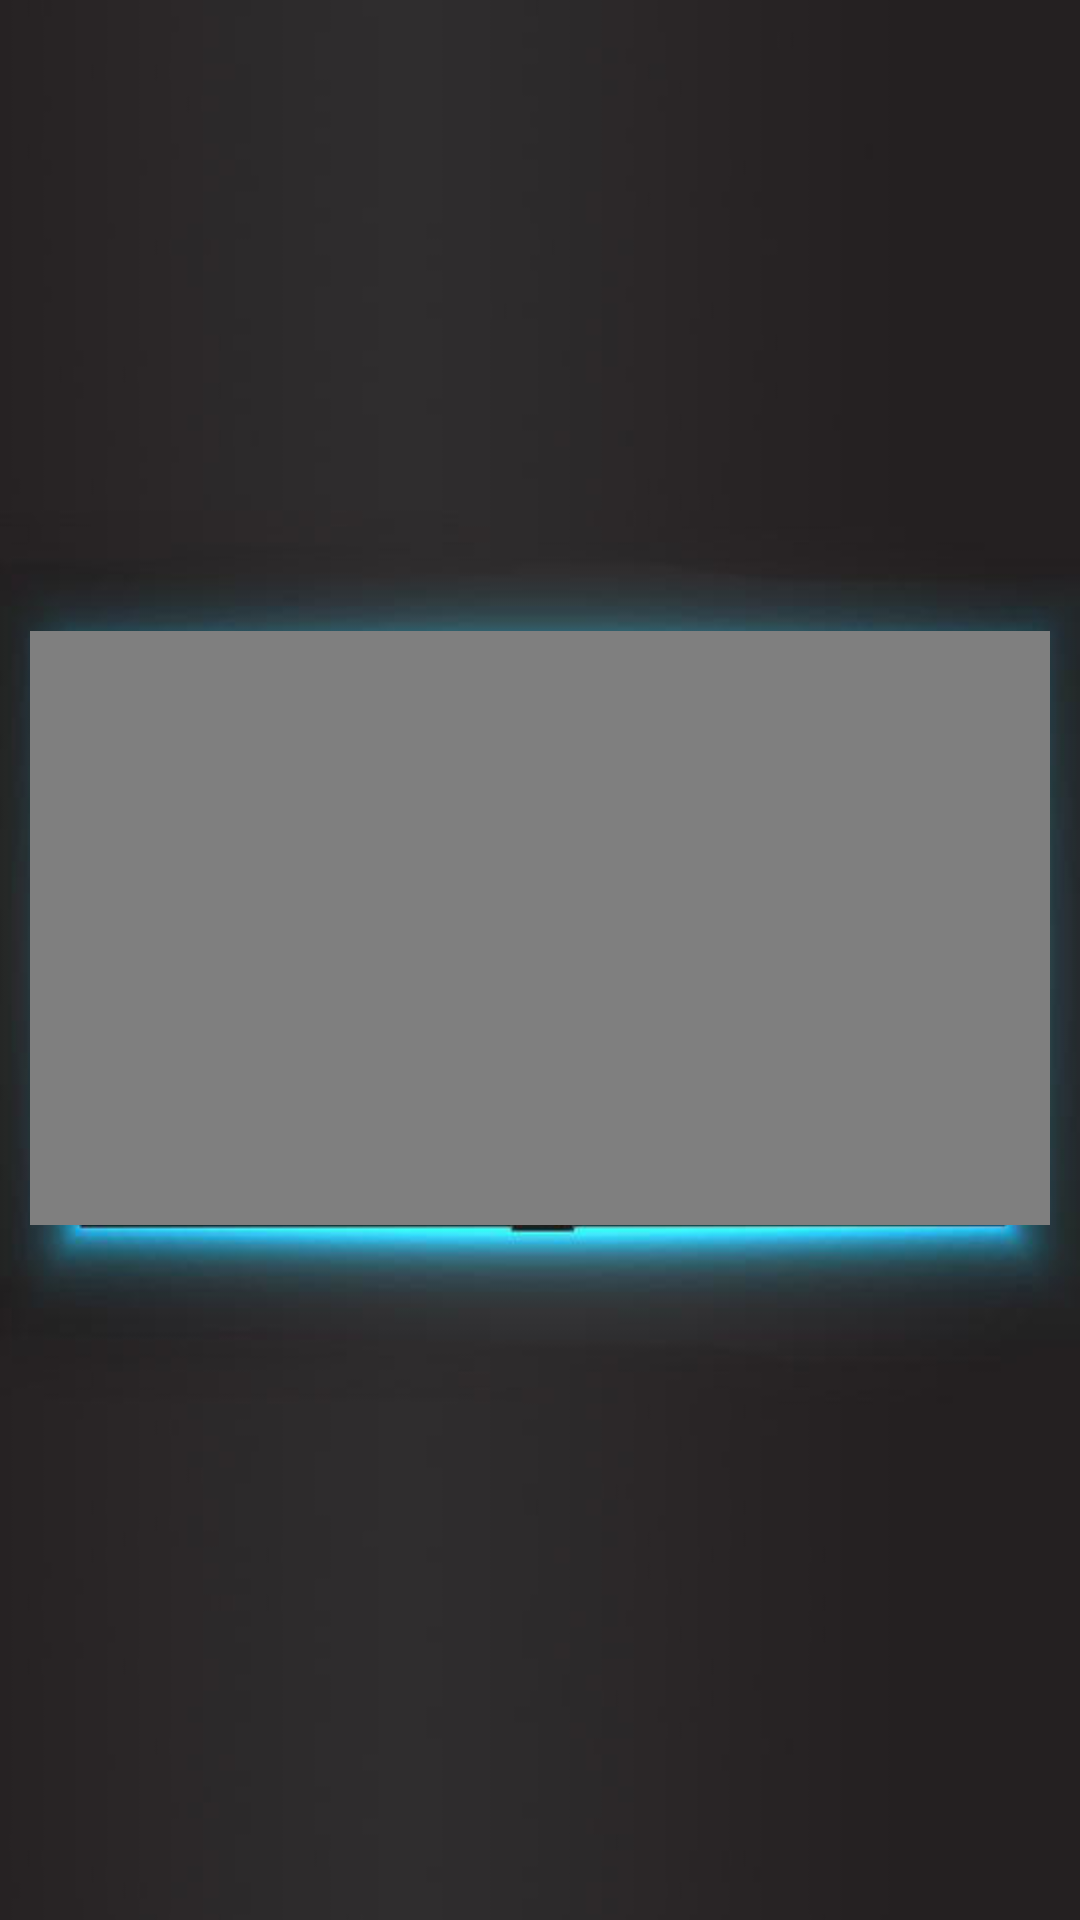

Layout XML and referenced resources for this Android screen:
<!-- AndroidManifest.xml: application theme Theme.AppCompat -->
<!-- res/layout/activity_video.xml -->
<?xml version="1.0" encoding="utf-8"?>
<androidx.constraintlayout.widget.ConstraintLayout xmlns:android="http://schemas.android.com/apk/res/android"
    xmlns:app="http://schemas.android.com/apk/res-auto"
    xmlns:tools="http://schemas.android.com/tools"
    android:layout_width="match_parent"
    android:layout_height="match_parent"
    tools:context=".Video">


    <ImageView
        android:id="@+id/imageView5"
        android:layout_width="wrap_content"
        android:layout_height="wrap_content"
        android:scaleType="centerCrop"
        app:layout_constraintBottom_toBottomOf="parent"
        app:layout_constraintEnd_toEndOf="parent"
        app:layout_constraintStart_toStartOf="parent"
        app:layout_constraintTop_toTopOf="parent"
        app:srcCompat="@drawable/tv" />

    <VideoView
        android:id="@+id/videoView"
        android:layout_width="340dp"
        android:layout_height="198dp"
        app:layout_constraintBottom_toBottomOf="parent"
        app:layout_constraintEnd_toEndOf="parent"
        app:layout_constraintHorizontal_bias="0.492"
        app:layout_constraintStart_toStartOf="parent"
        app:layout_constraintTop_toTopOf="parent"
        app:layout_constraintVertical_bias="0.476" />

</androidx.constraintlayout.widget.ConstraintLayout>
<!-- resources referenced by this layout -->
<resources>
  <!-- drawable tv: jpg bitmap (drawable-v24, 31935 bytes) -->
</resources>
